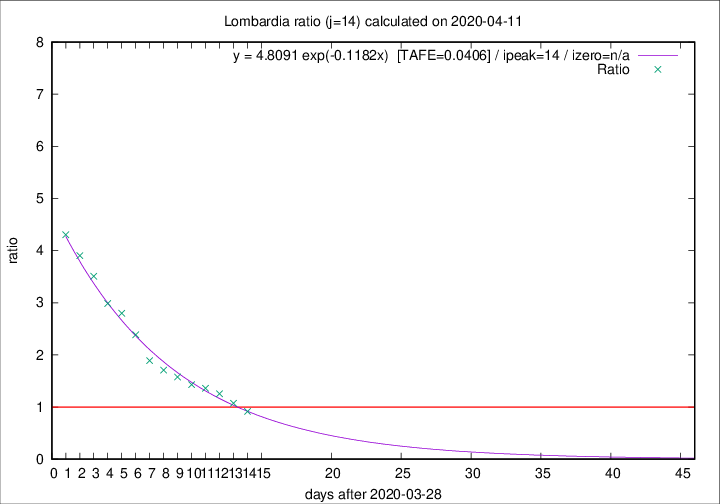

The table this chart was drawn from, first rows:
2020-04-11, 273, 10511, 4567, 4978, 0.9174
2020-04-10, 216, 10238, 4836, 4512, 1.072
2020-04-09, 300, 10022, 5161, 4117, 1.254
2020-04-08, 238, 9722, 5248, 3857, 1.361
2020-04-07, 282, 9484, 5306, 3710, 1.43
2020-04-06, 297, 9202, 5426, 3443, 1.576
2020-04-05, 249, 8905, 5449, 3189, 1.709
2020-04-04, 345, 8656, 5561, 2941, 1.891
2020-04-03, 351, 8311, 5762, 2414, 2.387
2020-04-02, 367, 7960, 5792, 2070, 2.798
2020-04-01, 394, 7593, 5634, 1886, 2.987
2020-03-31, 381, 7199, 5559, 1585, 3.507
2020-03-30, 458, 6818, 5398, 1382, 3.906
2020-03-29, 416, 6360, 5142, 1194, 4.306
